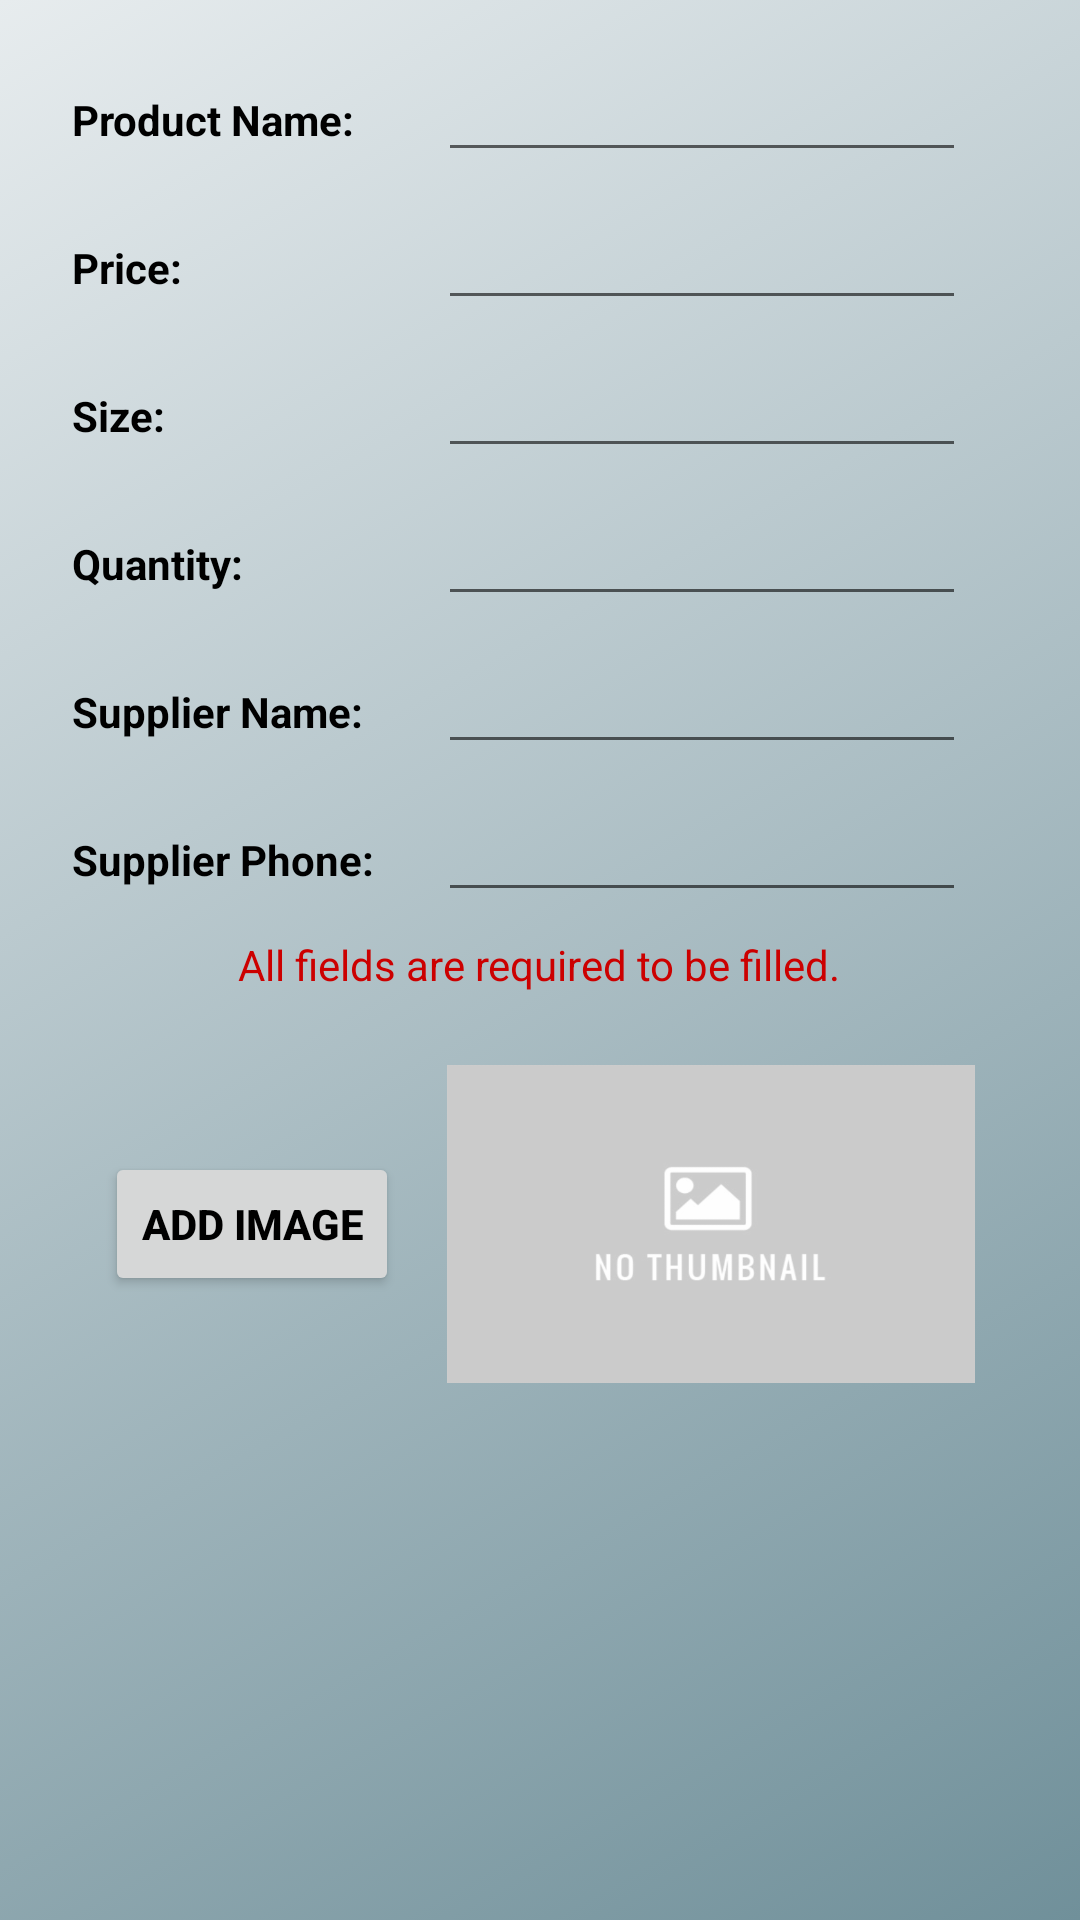

Layout XML and referenced resources for this Android screen:
<!-- AndroidManifest.xml: application theme AppTheme -->
<!-- res/layout/activity_product.xml -->
<?xml version="1.0" encoding="utf-8"?>
<RelativeLayout xmlns:android="http://schemas.android.com/apk/res/android"
    xmlns:app="http://schemas.android.com/apk/res-auto"
    xmlns:tools="http://schemas.android.com/tools"
    android:layout_width="match_parent"
    android:layout_height="match_parent"
    android:padding="@dimen/medium"
    android:background="@drawable/main_background"
    tools:context="com.example.android.inventoryapp.ProductActivity">

    <LinearLayout
        android:focusable="true"
        android:focusableInTouchMode="true"
        android:layout_width="match_parent"
        android:layout_height="match_parent"
        android:orientation="vertical">

        <LinearLayout
            android:layout_width="match_parent"
            android:layout_height="wrap_content">
            <TextView
                android:id="@+id/new_product_name_label"
                android:layout_width="@dimen/activity_label_width"
                android:layout_height="wrap_content"
                android:layout_marginEnd="@dimen/small"
                android:layout_marginLeft="@dimen/small"
                android:layout_marginRight="@dimen/small"
                android:layout_marginStart="@dimen/small"
                android:textColor="@android:color/black"
                android:textStyle="bold"
                android:text="@string/new_product_name_label" />

            <EditText
                android:id="@+id/new_product_name_value"
                android:layout_width="@dimen/activity_edit_width"
                android:layout_height="wrap_content"
                android:layout_marginEnd="@dimen/small"
                android:layout_marginLeft="@dimen/small"
                android:layout_marginRight="@dimen/small"
                android:layout_marginStart="@dimen/small"
                android:inputType="textPersonName|textCapSentences"
                android:imeOptions="actionDone" />
        </LinearLayout>

        <LinearLayout
            android:layout_marginTop="@dimen/small"
            android:layout_width="match_parent"
            android:layout_height="wrap_content">
            <TextView
                android:id="@+id/new_product_price_label"
                android:layout_width="@dimen/activity_label_width"
                android:layout_height="wrap_content"
                android:layout_marginEnd="@dimen/small"
                android:layout_marginLeft="@dimen/small"
                android:layout_marginRight="@dimen/small"
                android:layout_marginStart="@dimen/small"
                android:textColor="@android:color/black"
                android:textStyle="bold"
                android:text="@string/new_product_price_label" />

            <EditText
                android:id="@+id/new_product_price_value"
                android:layout_width="@dimen/activity_edit_width"
                android:layout_height="wrap_content"
                android:layout_marginEnd="@dimen/small"
                android:layout_marginLeft="@dimen/small"
                android:layout_marginRight="@dimen/small"
                android:layout_marginStart="@dimen/small"
                android:inputType="numberDecimal"
                android:imeOptions="actionDone"/>
        </LinearLayout>

        <LinearLayout
            android:layout_marginTop="@dimen/small"
            android:layout_width="match_parent"
            android:layout_height="wrap_content">
            <TextView
                android:id="@+id/new_product_size_label"
                android:layout_width="@dimen/activity_label_width"
                android:layout_height="wrap_content"
                android:layout_marginEnd="@dimen/small"
                android:layout_marginLeft="@dimen/small"
                android:layout_marginRight="@dimen/small"
                android:layout_marginStart="@dimen/small"
                android:textColor="@android:color/black"
                android:textStyle="bold"
                android:text="@string/new_product_size_label" />

            <EditText
                android:id="@+id/new_product_size_value"
                android:layout_width="@dimen/activity_edit_width"
                android:layout_height="wrap_content"
                android:layout_marginEnd="@dimen/small"
                android:layout_marginLeft="@dimen/small"
                android:layout_marginRight="@dimen/small"
                android:layout_marginStart="@dimen/small"
                android:inputType="number"
                android:imeOptions="actionDone"/>
        </LinearLayout>

        <LinearLayout
            android:layout_marginTop="@dimen/small"
            android:layout_width="match_parent"
            android:layout_height="wrap_content">
            <TextView
                android:id="@+id/new_product_quantity_label"
                android:layout_width="@dimen/activity_label_width"
                android:layout_height="wrap_content"
                android:layout_marginEnd="@dimen/small"
                android:layout_marginLeft="@dimen/small"
                android:layout_marginRight="@dimen/small"
                android:layout_marginStart="@dimen/small"
                android:textColor="@android:color/black"
                android:textStyle="bold"
                android:text="@string/new_product_quantity_label" />

            <EditText
                android:id="@+id/new_product_quantity_value"
                android:layout_width="@dimen/activity_edit_width"
                android:layout_height="wrap_content"
                android:layout_marginEnd="@dimen/small"
                android:layout_marginLeft="@dimen/small"
                android:layout_marginRight="@dimen/small"
                android:layout_marginStart="@dimen/small"
                android:inputType="number"
                android:imeOptions="actionDone"/>
        </LinearLayout>

        <LinearLayout
            android:layout_marginTop="@dimen/small"
            android:layout_width="match_parent"
            android:layout_height="wrap_content">
            <TextView
                android:id="@+id/new_product_supplier_name_label"
                android:layout_width="@dimen/activity_label_width"
                android:layout_height="wrap_content"
                android:layout_marginEnd="@dimen/small"
                android:layout_marginLeft="@dimen/small"
                android:layout_marginRight="@dimen/small"
                android:layout_marginStart="@dimen/small"
                android:textColor="@android:color/black"
                android:textStyle="bold"
                android:text="@string/new_product_supplier_name_label" />

            <EditText
                android:id="@+id/new_product_supplier_name_value"
                android:layout_width="@dimen/activity_edit_width"
                android:layout_height="wrap_content"
                android:layout_marginEnd="@dimen/small"
                android:layout_marginLeft="@dimen/small"
                android:layout_marginRight="@dimen/small"
                android:layout_marginStart="@dimen/small"
                android:inputType="textPersonName"
                android:imeOptions="actionDone"/>
        </LinearLayout>

        <LinearLayout
            android:layout_marginTop="@dimen/small"
            android:layout_width="match_parent"
            android:layout_height="wrap_content">
            <TextView
                android:id="@+id/new_product_supplier_phone_label"
                android:layout_width="@dimen/activity_label_width"
                android:layout_height="wrap_content"
                android:layout_marginEnd="@dimen/small"
                android:layout_marginLeft="@dimen/small"
                android:layout_marginRight="@dimen/small"
                android:layout_marginStart="@dimen/small"
                android:textColor="@android:color/black"
                android:textStyle="bold"
                android:text="@string/new_product_supplier_phone_label" />

            <EditText
                android:id="@+id/new_product_supplier_phone_value"
                android:layout_width="@dimen/activity_edit_width"
                android:layout_height="wrap_content"
                android:layout_marginEnd="@dimen/small"
                android:layout_marginLeft="@dimen/small"
                android:layout_marginRight="@dimen/small"
                android:layout_marginStart="@dimen/small"
                android:inputType="phone"
                android:imeOptions="actionDone"/>
        </LinearLayout>

        <TextView
            android:text="@string/new_product_fields_label"
            android:layout_gravity="center"
            android:layout_marginTop="@dimen/small"
            android:textColor="@android:color/holo_red_dark"
            android:layout_width="wrap_content"
            android:layout_height="wrap_content" />

        <LinearLayout
            android:layout_marginTop="@dimen/large"
            android:layout_width="match_parent"
            android:layout_height="wrap_content"
            android:gravity="center">

            <Button
                android:id="@+id/new_product_add_image_button"
                android:layout_width="wrap_content"
                android:layout_height="wrap_content"
                android:layout_gravity="center_vertical"
                android:layout_marginEnd="@dimen/small"
                android:layout_marginLeft="@dimen/small"
                android:layout_marginRight="@dimen/small"
                android:layout_marginStart="@dimen/small"
                android:textColor="@android:color/black"
                android:textStyle="bold"
                android:text="@string/new_product_add_image_label" />

            <ImageView
                android:id="@+id/new_product_thumbnail"
                android:src="@drawable/image_thumbnail"
                android:contentDescription="@string/description_thumbnail_preview"
                android:adjustViewBounds="true"
                android:scaleType="fitXY"
                android:layout_width="@dimen/activity_edit_width"
                android:layout_height="@dimen/activity_label_width"
                android:layout_marginEnd="@dimen/small"
                android:layout_marginLeft="@dimen/small"
                android:layout_marginRight="@dimen/small"
                android:layout_marginStart="@dimen/small" />
        </LinearLayout>

    </LinearLayout>

</RelativeLayout>
<!-- resources referenced by this layout -->
<resources>
  <dimen name="activity_edit_width">176dp</dimen>
  <dimen name="activity_label_width">106dp</dimen>
  <dimen name="large">24dp</dimen>
  <dimen name="medium">16dp</dimen>
  <dimen name="small">8dp</dimen>
  <!-- drawable image_thumbnail: png bitmap (drawable-hdpi, 5965 bytes) -->
  <!-- drawable main_background (drawable) -->
  <?xml version="1.0" encoding="utf-8"?>
  <selector xmlns:android="http://schemas.android.com/apk/res/android">
      <item>
          <shape>
              <gradient android:angle="135"
                  android:endColor="@color/colorSilver"
                  android:startColor="@color/colorPetrolGray" />
          </shape>
      </item>
  </selector>
  <string name="description_thumbnail_preview">Thumbnail Preview</string>
  <string name="new_product_add_image_label">Add Image</string>
  <string name="new_product_fields_label">All fields are required to be filled.</string>
  <string name="new_product_name_label">Product Name: </string>
  <string name="new_product_price_label">Price: </string>
  <string name="new_product_quantity_label">Quantity: </string>
  <string name="new_product_size_label">Size: </string>
  <string name="new_product_supplier_name_label">Supplier Name: </string>
  <string name="new_product_supplier_phone_label">Supplier Phone: </string>
  <style name="AppTheme" parent="Theme.AppCompat.Light.DarkActionBar">
          
          <item name="colorPrimary">@color/colorPetrol</item>
          <item name="colorPrimaryDark">@color/colorPetrolDark</item>
          <item name="colorAccent">@color/colorWeirdGreen</item>
      </style>
  <color name="colorSilver">#e7ecee</color>
  <color name="colorPetrolGray">#70909A</color>
  <color name="colorPetrol">#124658</color>
  <color name="colorPetrolDark">#0C313D</color>
  <color name="colorWeirdGreen">#87E76D</color>
</resources>
